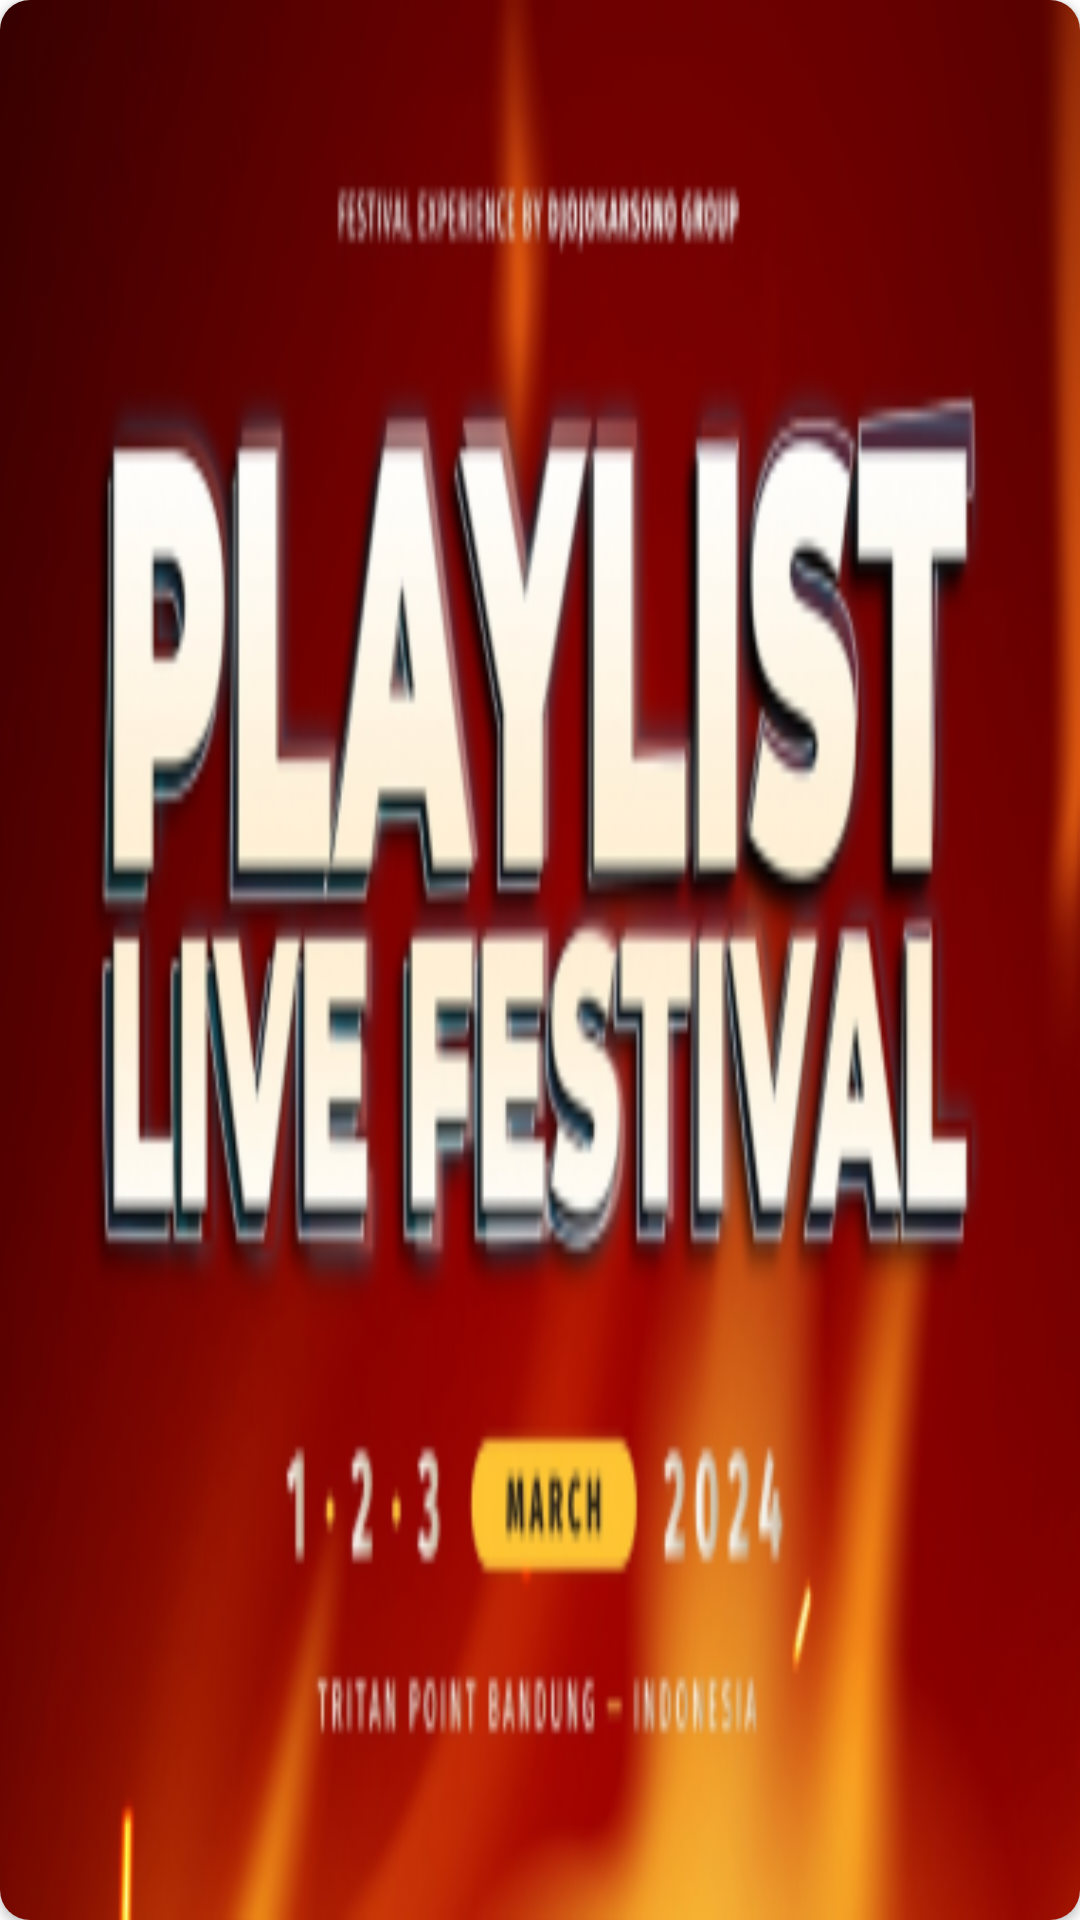

Layout XML and referenced resources for this Android screen:
<!-- AndroidManifest.xml: application theme Theme.Trexense -->
<!-- res/layout/slider_item.xml -->
<?xml version="1.0" encoding="utf-8"?>
<androidx.cardview.widget.CardView xmlns:android="http://schemas.android.com/apk/res/android"
    android:layout_width="match_parent"
    android:layout_height="match_parent"
    xmlns:app="http://schemas.android.com/apk/res-auto"
    android:layout_marginHorizontal="8dp"
    app:cardCornerRadius="10dp">

    <ImageView
        android:id="@+id/imageView"
        android:layout_width="match_parent"
        android:layout_height="match_parent"
        android:src="@drawable/img_event"
        android:scaleType="fitXY"/>

</androidx.cardview.widget.CardView>
<!-- resources referenced by this layout -->
<resources>
  <!-- drawable img_event: png bitmap (drawable, 94063 bytes) -->
  <style name="Theme.Trexense" parent="Base.Theme.Trexense" />
  <style name="Base.Theme.Trexense" parent="Theme.Material3.DayNight.NoActionBar">
          <item name="android:windowBackground">@color/white</item>
      </style>
  <color name="white">#FFFFFFFF</color>
</resources>
